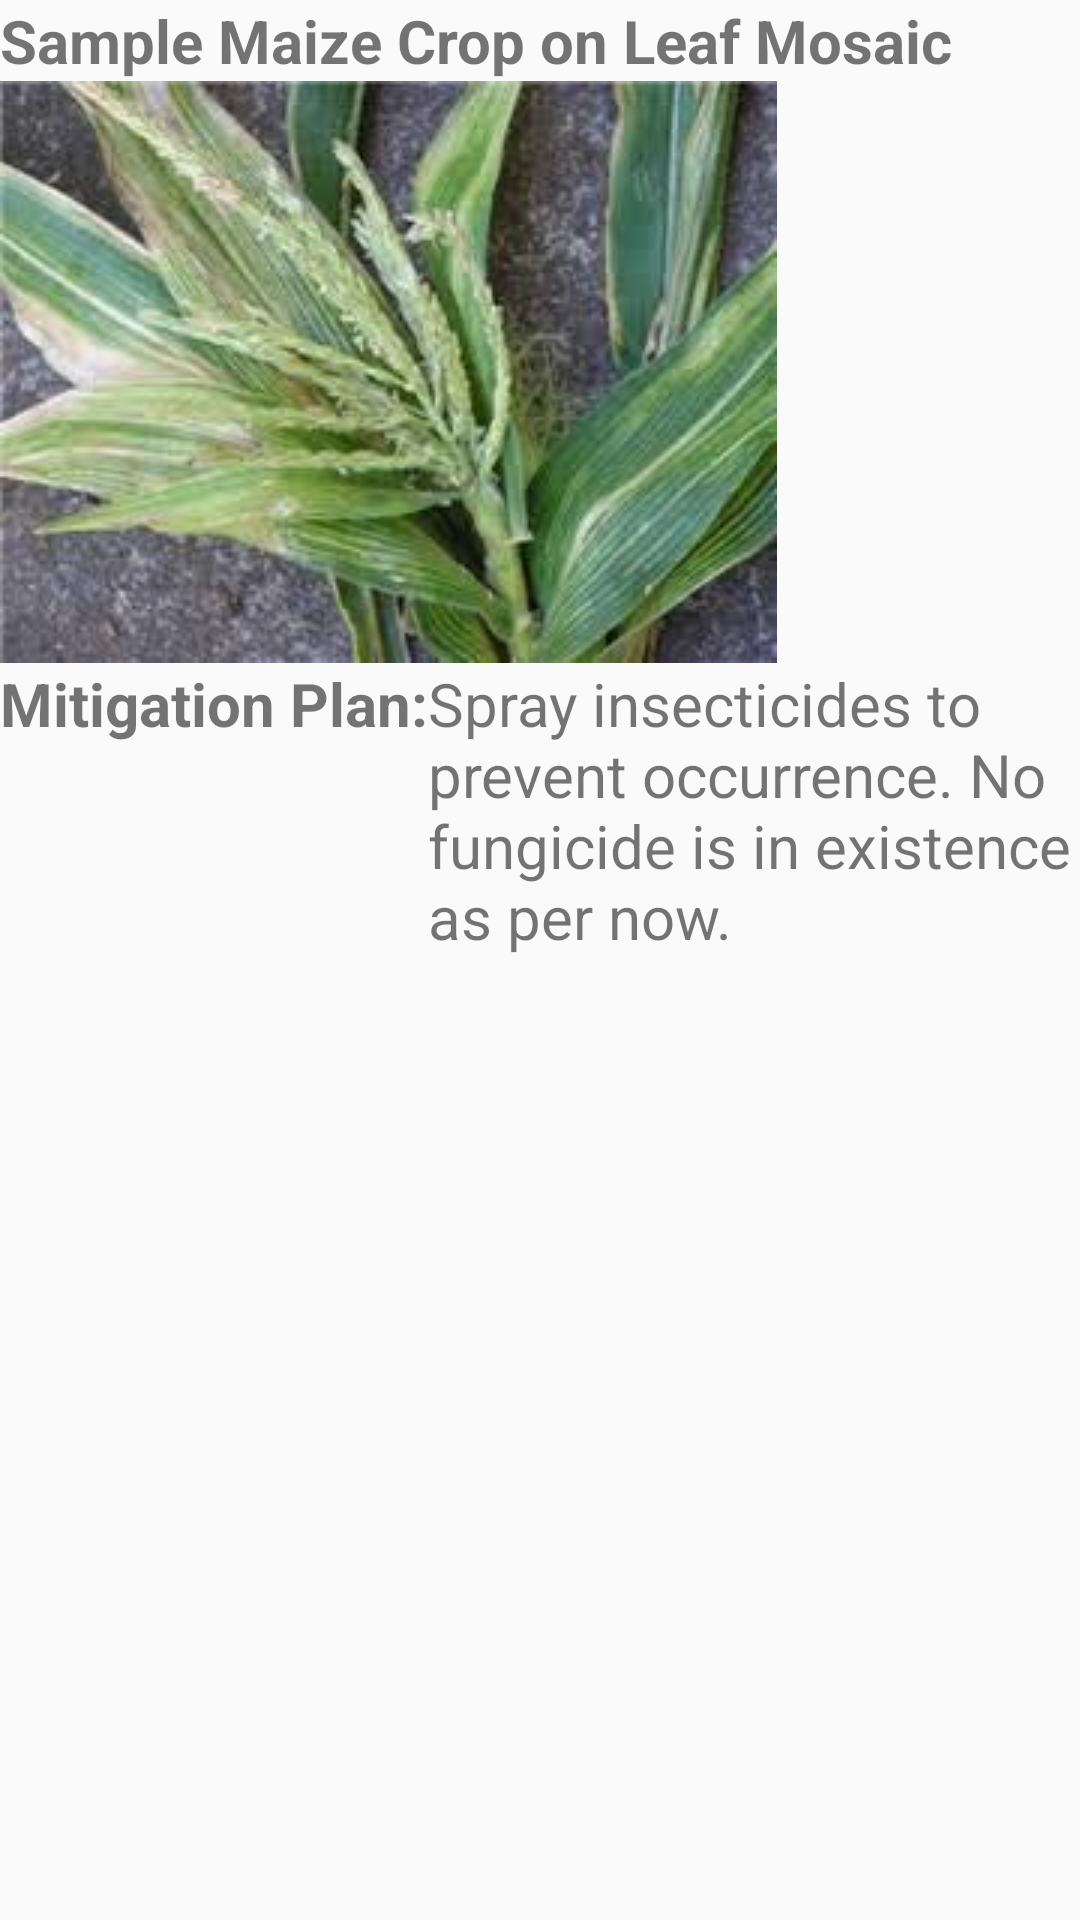

This screen was rendered from an Android layout file. Write that file and the resources it references.
<!-- AndroidManifest.xml: application theme AppTheme1 -->
<!-- res/layout/activity_leaf_mosaic_fragment.xml -->
<?xml version="1.0" encoding="utf-8"?>
<RelativeLayout xmlns:android="http://schemas.android.com/apk/res/android"
    xmlns:app="http://schemas.android.com/apk/res-auto"
    xmlns:tools="http://schemas.android.com/tools"
    android:layout_width="match_parent"
    android:layout_height="match_parent"
    tools:context="com.example.hp.kilimo_bora.LeafMosaicFragment">

    <TextView
        android:layout_width="fill_parent"
        android:textStyle="bold"
        android:id="@+id/textviewleafmosaic"
        android:textSize="20dp"
        android:layout_height="wrap_content"
        android:text="Sample Maize Crop on Leaf Mosaic"/>


    <ImageView
        android:layout_width="wrap_content"
        android:layout_height="wrap_content"
        android:layout_below="@id/textviewleafmosaic"
        android:id="@+id/leafmosaicisimageview"
        android:background="@drawable/leafmosaic_on_maize">


    </ImageView>

    <LinearLayout
        android:layout_width="wrap_content"
        android:layout_height="wrap_content"
        android:layout_below="@+id/leafmosaicisimageview">
    <TextView
        android:layout_width="wrap_content"
        android:layout_height="match_parent"
        android:id="@+id/mitigation"
        android:textStyle="bold"
        android:textSize="20dp"
        android:text="@string/Mitigation"
        android:layout_below="@id/leafmosaicisimageview"
        android:layout_alignParentBottom="true"/>

        />
    <TextView
        android:layout_width="match_parent"
        android:textSize="20dp"
        android:layout_height="match_parent"
        android:text="@string/MitigationLethal"
        android:layout_below="@id/leafmosaicisimageview"
        android:layout_alignParentBottom="true"/>

    </LinearLayout>

</RelativeLayout>
<!-- resources referenced by this layout -->
<resources>
  <!-- drawable leafmosaic_on_maize: jpg bitmap (drawable, 10787 bytes) -->
  <string name="Mitigation">Mitigation Plan:</string>
  <string name="MitigationLethal">Spray insecticides to prevent occurrence. No fungicide is in existence as per now.</string>
  <style name="AppTheme1" parent="Theme.AppCompat.Light.NoActionBar">
          <item name="android:windowFullscreen">false</item>
      </style>
</resources>
